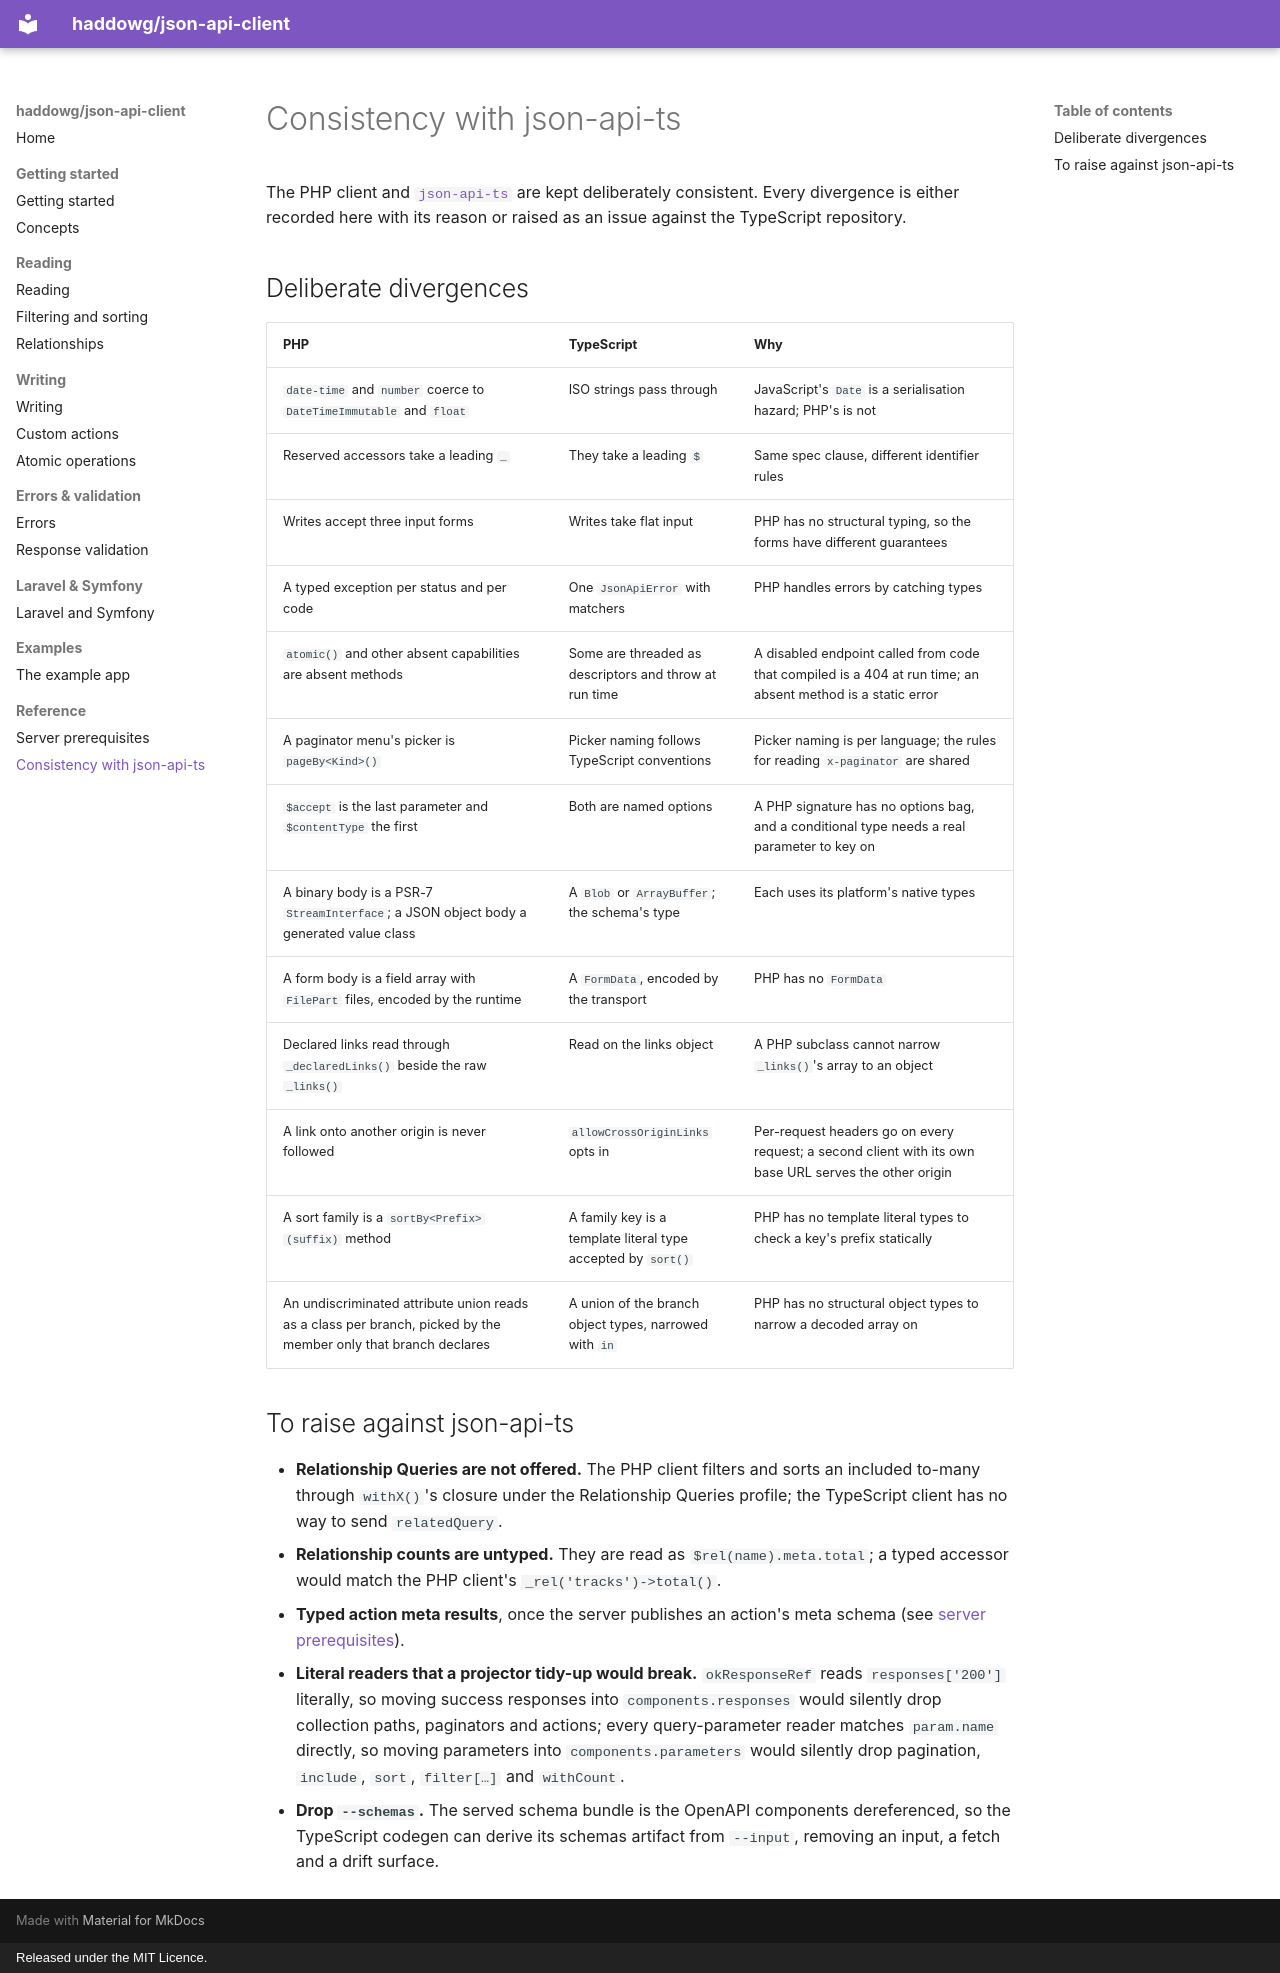

repository: haddowg/json-api-client · page: json-api-ts-consistency/index.html · generator: mkdocs · copyright: Released under the MIT Licence.

# Consistency with json-api-ts

The PHP client and [`json-api-ts`](https://github.com/haddowg/json-api-ts) are kept deliberately
consistent. Every divergence is either recorded here with its reason or raised as an issue
against the TypeScript repository.

## Deliberate divergences

| PHP | TypeScript | Why |
|---|---|---|
| `date-time` and `number` coerce to `DateTimeImmutable` and `float` | ISO strings pass through | JavaScript's `Date` is a serialisation hazard; PHP's is not |
| Reserved accessors take a leading `_` | They take a leading `$` | Same spec clause, different identifier rules |
| Writes accept three input forms | Writes take flat input | PHP has no structural typing, so the forms have different guarantees |
| A typed exception per status and per code | One `JsonApiError` with matchers | PHP handles errors by catching types |
| `atomic()` and other absent capabilities are absent methods | Some are threaded as descriptors and throw at run time | A disabled endpoint called from code that compiled is a 404 at run time; an absent method is a static error |
| A paginator menu's picker is `pageBy<Kind>()` | Picker naming follows TypeScript conventions | Picker naming is per language; the rules for reading `x-paginator` are shared |
| `$accept` is the last parameter and `$contentType` the first | Both are named options | A PHP signature has no options bag, and a conditional type needs a real parameter to key on |
| A binary body is a PSR-7 `StreamInterface`; a JSON object body a generated value class | A `Blob` or `ArrayBuffer`; the schema's type | Each uses its platform's native types |
| A form body is a field array with `FilePart` files, encoded by the runtime | A `FormData`, encoded by the transport | PHP has no `FormData` |
| Declared links read through `_declaredLinks()` beside the raw `_links()` | Read on the links object | A PHP subclass cannot narrow `_links()`'s array to an object |
| A link onto another origin is never followed | `allowCrossOriginLinks` opts in | Per-request headers go on every request; a second client with its own base URL serves the other origin |
| A sort family is a `sortBy<Prefix>(suffix)` method | A family key is a template literal type accepted by `sort()` | PHP has no template literal types to check a key's prefix statically |
| An undiscriminated attribute union reads as a class per branch, picked by the member only that branch declares | A union of the branch object types, narrowed with `in` | PHP has no structural object types to narrow a decoded array on |

## To raise against json-api-ts

- **Relationship Queries are not offered.** The PHP client filters and sorts an included to-many
  through `withX()`'s closure under the Relationship Queries profile; the TypeScript client has no
  way to send `relatedQuery`.
- **Relationship counts are untyped.** They are read as `$rel(name).meta.total`; a typed accessor
  would match the PHP client's `_rel('tracks')->total()`.
- **Typed action meta results**, once the server publishes an action's meta schema (see
  [server prerequisites](server-prerequisites.md)).
- **Literal readers that a projector tidy-up would break.** `okResponseRef` reads
  `responses['200']` literally, so moving success responses into `components.responses` would
  silently drop collection paths, paginators and actions; every query-parameter reader matches
  `param.name` directly, so moving parameters into `components.parameters` would silently drop
  pagination, `include`, `sort`, `filter[…]` and `withCount`.
- **Drop `--schemas`.** The served schema bundle is the OpenAPI components dereferenced, so the
  TypeScript codegen can derive its schemas artifact from `--input`, removing an input, a fetch and
  a drift surface.
